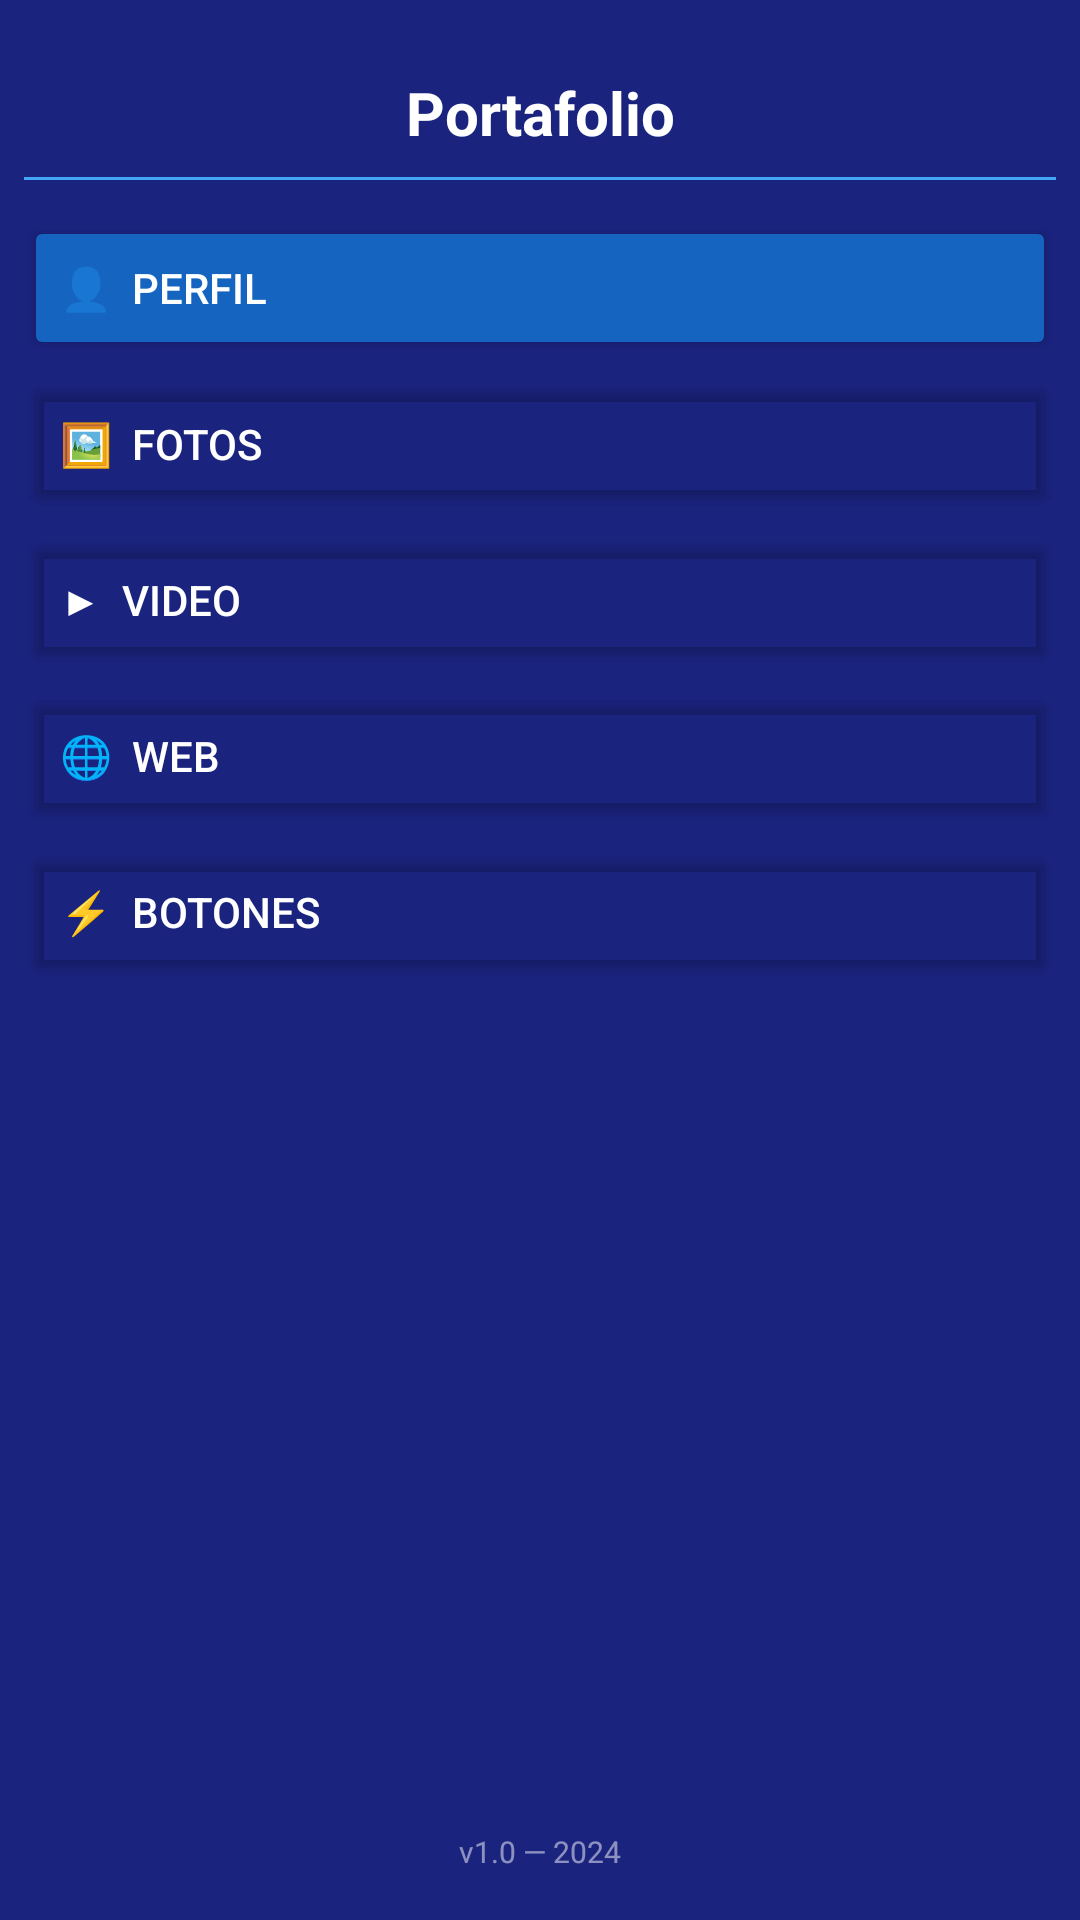

Android layout source for this screen:
<!-- AndroidManifest.xml: application theme Theme.PortafolioApp -->
<!-- res/layout/fragment_navegacion.xml -->
<?xml version="1.0" encoding="utf-8"?>
<LinearLayout xmlns:android="http://schemas.android.com/apk/res/android"
    android:layout_width="match_parent"
    android:layout_height="match_parent"
    android:orientation="vertical"
    android:background="@color/colorNavBackground"
    android:padding="8dp">

    
    <TextView
        android:id="@+id/tv_app_titulo"
        android:layout_width="match_parent"
        android:layout_height="wrap_content"
        android:text="Portafolio"
        android:textColor="@color/white"
        android:textSize="20sp"
        android:textStyle="bold"
        android:gravity="center"
        android:paddingTop="16dp"
        android:paddingBottom="8dp"/>

    
    <View
        android:layout_width="match_parent"
        android:layout_height="1dp"
        android:background="@color/colorAccent"
        android:layout_marginBottom="12dp"/>

    
    <Button
        android:id="@+id/btn_nav_perfil"
        android:layout_width="match_parent"
        android:layout_height="wrap_content"
        android:text="👤  Perfil"
        android:textColor="@color/white"
        android:textSize="14sp"
        android:textAlignment="textStart"
        android:padding="12dp"
        android:layout_marginBottom="4dp"
        android:backgroundTint="@color/colorNavSelected"
        android:drawablePadding="8dp"/>

    
    <Button
        android:id="@+id/btn_nav_fotos"
        android:layout_width="match_parent"
        android:layout_height="wrap_content"
        android:text="🖼  Fotos"
        android:textColor="@color/white"
        android:textSize="14sp"
        android:textAlignment="textStart"
        android:padding="12dp"
        android:layout_marginBottom="4dp"
        android:backgroundTint="@android:color/transparent"/>

    
    <Button
        android:id="@+id/btn_nav_video"
        android:layout_width="match_parent"
        android:layout_height="wrap_content"
        android:text="▶  Video"
        android:textColor="@color/white"
        android:textSize="14sp"
        android:textAlignment="textStart"
        android:padding="12dp"
        android:layout_marginBottom="4dp"
        android:backgroundTint="@android:color/transparent"/>

    
    <Button
        android:id="@+id/btn_nav_web"
        android:layout_width="match_parent"
        android:layout_height="wrap_content"
        android:text="🌐  Web"
        android:textColor="@color/white"
        android:textSize="14sp"
        android:textAlignment="textStart"
        android:padding="12dp"
        android:layout_marginBottom="4dp"
        android:backgroundTint="@android:color/transparent"/>

    
    <Button
        android:id="@+id/btn_nav_botones"
        android:layout_width="match_parent"
        android:layout_height="wrap_content"
        android:text="⚡  Botones"
        android:textColor="@color/white"
        android:textSize="14sp"
        android:textAlignment="textStart"
        android:padding="12dp"
        android:layout_marginBottom="4dp"
        android:backgroundTint="@android:color/transparent"/>

    
    <Space
        android:layout_width="match_parent"
        android:layout_height="0dp"
        android:layout_weight="1"/>

    
    <TextView
        android:id="@+id/tv_version"
        android:layout_width="match_parent"
        android:layout_height="wrap_content"
        android:text="v1.0 — 2024"
        android:textColor="#80FFFFFF"
        android:textSize="10sp"
        android:gravity="center"
        android:paddingBottom="8dp"/>

</LinearLayout>
<!-- resources referenced by this layout -->
<resources>
  <color name="colorAccent">#42A5F5</color>
  <color name="colorNavBackground">#1A237E</color>
  <color name="colorNavSelected">#1565C0</color>
  <color name="white">#FFFFFF</color>
  <style name="Theme.PortafolioApp" parent="Theme.MaterialComponents.Light.DarkActionBar">
          <item name="colorPrimary">@color/colorPrimary</item>
          <item name="colorPrimaryDark">@color/colorPrimaryDark</item>
          <item name="colorAccent">@color/colorAccent</item>
          <item name="android:windowBackground">@color/colorContentBackground</item>
      </style>
  <color name="colorPrimary">#1565C0</color>
  <color name="colorPrimaryDark">#0D47A1</color>
  <color name="colorContentBackground">#F5F5F5</color>
</resources>
